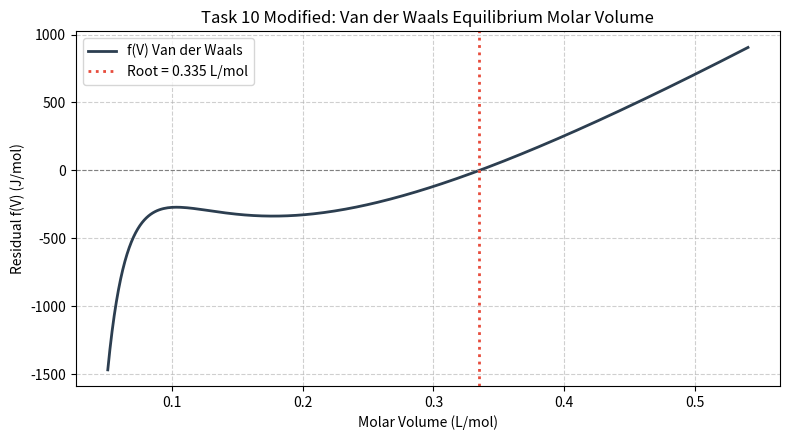

Source code (Python):
"""
BIT 2118: Scientific Computing
Task 10 (Modified Real-World Case): Real Gas Molar Volume via Van der Waals Equation
Part E Implementation
"""

import os
import numpy as np
from scipy.optimize import root_scalar
import matplotlib.pyplot as plt

# ---------------------------------------------------------
# Scenario: Thermodynamics of High-Pressure Carbon Dioxide (CO2)
# Van der Waals: (P + a/V^2)(V - b) = R*T
# f(V) = P*V^3 - (P*b + R*T)*V^2 + a*V - a*b = 0
# ---------------------------------------------------------
# New Assumptions:
# Operating conditions: T = 325 K, P = 6.0e6 Pa (60 bar).
# Gas constants for CO2:
# a = 0.3640 Pa * m^6 / mol^2 (intermolecular attraction)
# b = 4.267e-5 m^3 / mol (molecular co-volume)
# R = 8.314 J / (mol * K)

P = 6.0e6
T = 325.0
a = 0.3640
b = 4.267e-5
R = 8.314

def f_vdw(V):
    return (P + a / (V**2)) * (V - b) - R * T

# Bisection search between physical lower bound (>b) and ideal gas volume V_ideal
V_ideal = (R * T) / P
bracket = [b * 1.05, V_ideal * 1.5]

sol_bisect = root_scalar(f_vdw, bracket=bracket, method="bisect", xtol=1e-12)

# Fixed-point iteration: V = b + R*T / (P + a/V^2)
def g_vdw(V):
    return b + (R * T) / (P + a / (V**2))

V_fp = V_ideal
history = [V_fp]
for _ in range(100):
    V_next = g_vdw(V_fp)
    history.append(V_next)
    if abs(V_next - V_fp) < 1e-12:
        break
    V_fp = V_next

# Compressibility factor Z = P*V / (R*T)
Z = (P * sol_bisect.root) / (R * T)

print("==================================================")
print("TASK 10 MODIFIED: VAN DER WAALS MOLAR VOLUME")
print("==================================================")
print(f"Ideal Gas Volume:             {V_ideal:12.6e} m^3/mol")
print(f"Bisection Molar Volume:       {sol_bisect.root:12.6e} m^3/mol")
print(f"Fixed-Point Molar Volume:     {history[-1]:12.6e} m^3/mol")
print(f"Fixed-Point Iteration Count:  {len(history) - 1}")
print(f"Compressibility Factor Z:     {Z:.4f} (real gas non-ideality)")

os.makedirs("figures", exist_ok=True)
v_vals = np.linspace(b * 1.2, V_ideal * 1.2, 300)
plt.figure(figsize=(8, 4.5))
plt.plot(v_vals * 1e3, [f_vdw(v) for v in v_vals], color="#2c3e50", linewidth=2, label="f(V) Van der Waals")
plt.axhline(0, color="gray", linestyle="--", linewidth=0.8)
plt.axvline(sol_bisect.root * 1e3, color="#e74c3c", linestyle=":", linewidth=2, label=f"Root = {sol_bisect.root*1e3:.3f} L/mol")
plt.xlabel("Molar Volume (L/mol)")
plt.ylabel("Residual f(V) (J/mol)")
plt.title("Task 10 Modified: Van der Waals Equilibrium Molar Volume")
plt.legend()
plt.grid(True, linestyle="--", alpha=0.6)
plt.tight_layout()
plt.savefig("figures/task_10_vdw_molar_volume.png", dpi=150)
plt.close()
print("Saved plot to figures/task_10_vdw_molar_volume.png")
